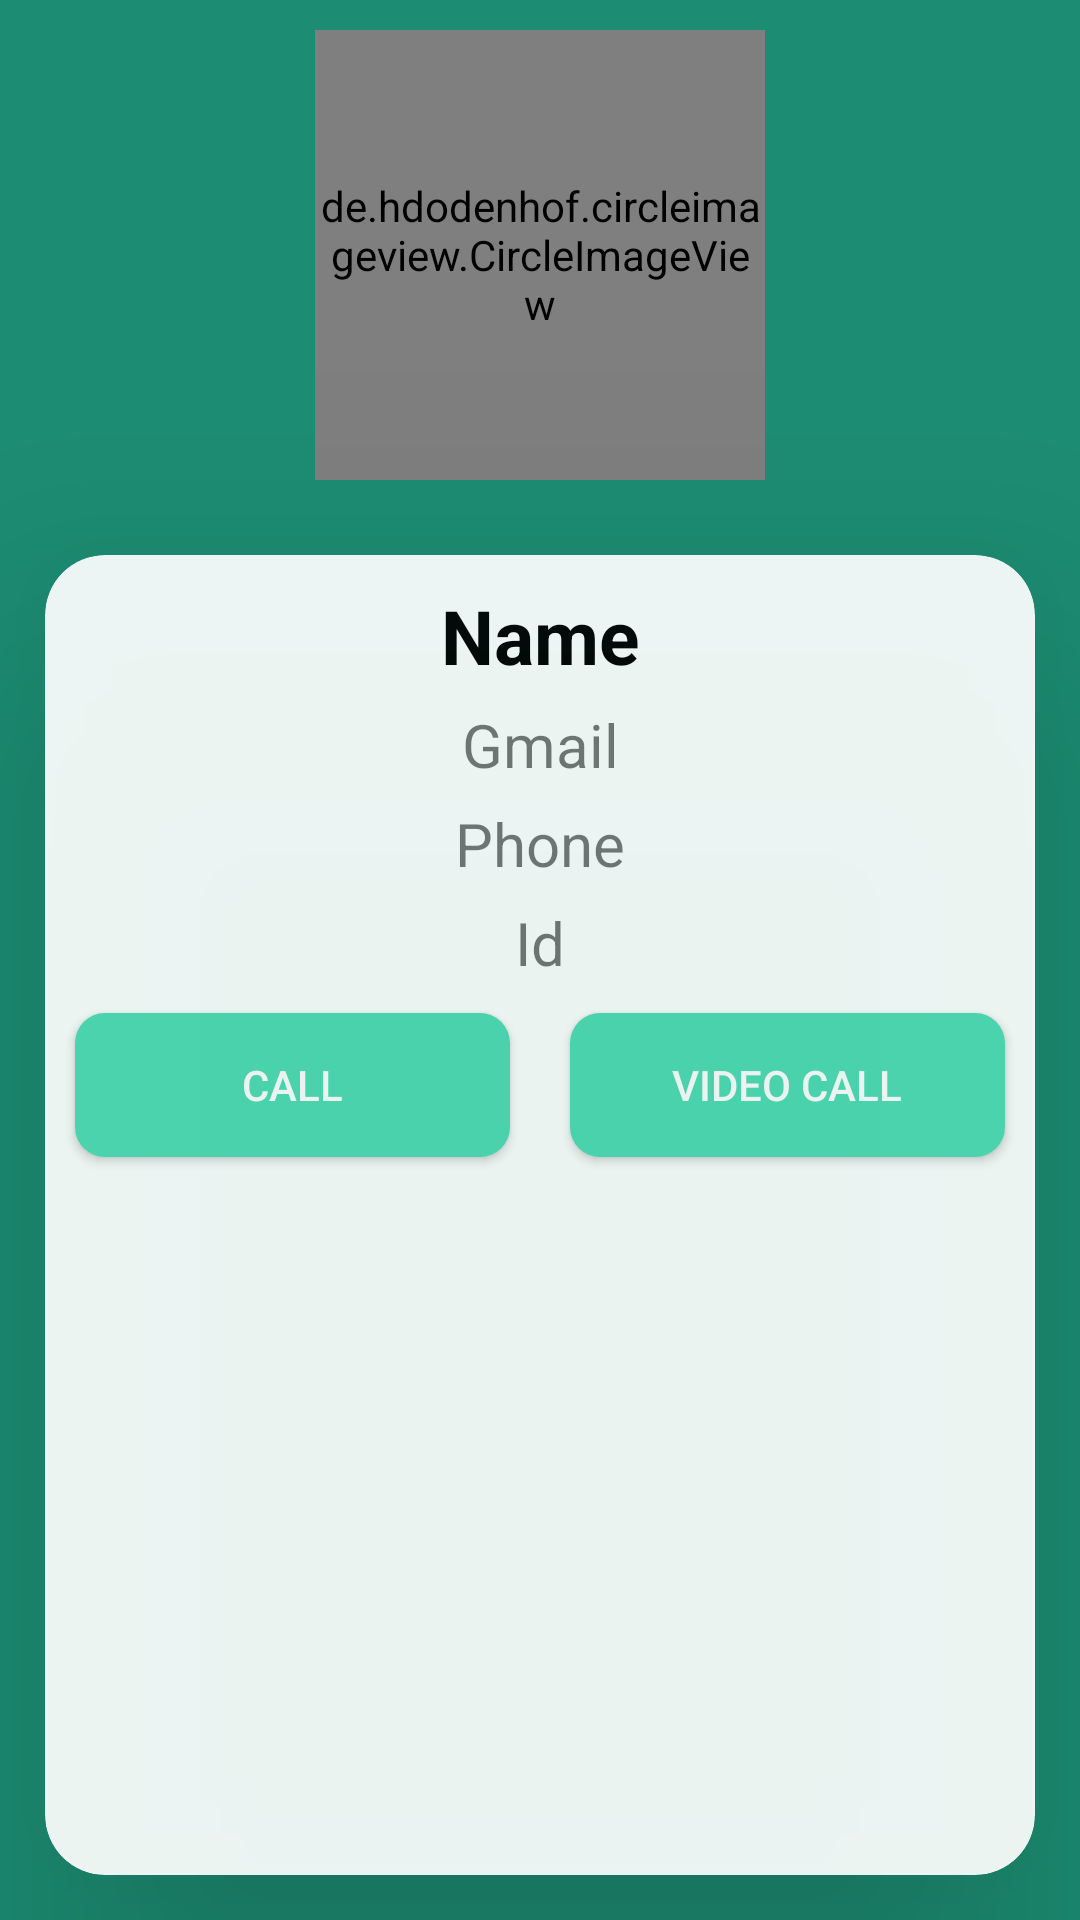

Here is an Android app screen rendered from its layout file. Give the layout XML and the strings, colors and styles it references.
<!-- AndroidManifest.xml: application theme Theme.HealthCareApp -->
<!-- res/layout/fragment_call__video__call.xml -->
<?xml version="1.0" encoding="utf-8"?>
<FrameLayout xmlns:android="http://schemas.android.com/apk/res/android"
    xmlns:tools="http://schemas.android.com/tools"
    android:layout_width="match_parent"
    android:layout_height="match_parent"
    xmlns:app="http://schemas.android.com/apk/res-auto"
    tools:context=".Call_Video_Call">
    <RelativeLayout

        android:layout_width="match_parent"
        android:background="#1C8D73"
        android:layout_height="match_parent">
    <LinearLayout
        android:layout_marginTop="10dp"

        android:gravity="center_horizontal"
        android:layout_width="match_parent"
        android:layout_height="match_parent"
        android:orientation="vertical"
        >
        <RelativeLayout
            android:background="#1C8D73"
            android:gravity="center_horizontal"
            android:layout_width="match_parent"
            android:layout_height="wrap_content">
<de.hdodenhof.circleimageview.CircleImageView
    android:src="@drawable/profile"
    android:layout_marginBottom="10dp"
    android:id="@+id/drProfiles"
    android:layout_width="150dp"
    android:layout_height="150dp"/>
        </RelativeLayout>
        <androidx.cardview.widget.CardView
            android:layout_width="match_parent"
            android:layout_height="match_parent"
            app:cardCornerRadius="20sp"
            android:layout_margin="15dp"
            app:cardElevation="56dp"
            android:alpha="0.92"
            >
            <LinearLayout
                android:layout_width="match_parent"
                android:layout_height="match_parent"
                android:orientation="vertical">
        <TextView
            android:id="@+id/txtName"
            android:text="Name"
            android:textSize="25sp"
            android:layout_marginTop="10sp"
            android:textColor="@color/black"
            android:textStyle="bold"
            android:layout_width="match_parent"
            android:textAlignment="center"
            android:layout_height="wrap_content"/>
        <TextView
            android:layout_marginTop="6dp"
            android:id="@+id/txtgmail"
            android:text="Gmail"
            android:textSize="20sp"
            android:textAlignment="center"
            android:layout_width="match_parent"
            android:layout_height="wrap_content"/>
        <TextView
            android:layout_marginTop="6dp"
            android:id="@+id/txtPhones"
            android:text="Phone"
            android:textAlignment="center"
            android:textSize="20sp"
            android:layout_width="match_parent"
            android:layout_height="wrap_content"/>
        <TextView
            android:id="@+id/txtId"
            android:text="Id"
            android:layout_marginTop="6dp"
            android:textAlignment="center"
            android:textSize="20sp"
            android:layout_width="match_parent"
            android:layout_height="wrap_content"/>
                <LinearLayout
                    android:layout_width="match_parent"
                    android:layout_height="wrap_content"
                    android:orientation="horizontal"
                    android:weightSum="2">
                    <Button
                        android:layout_margin="10dp"
                        android:layout_width="0dp"
                        android:id="@+id/call"
                        android:layout_weight="1"
                        android:background="@drawable/smallbutton"
                        android:alpha="1"
                        android:elevation="56dp"
                        android:text="Call"
                        android:textColor="@color/white"
                        android:layout_height="wrap_content"/>
                    <Button
                        android:id="@+id/videocall"
                        android:layout_width="0dp"
                        android:elevation="56dp"
                        android:background="@drawable/smallbutton"
                        android:alpha="1"
                        android:textColor="@color/white"
                        android:layout_margin="10dp"
                        android:text="Video Call"
                        android:layout_weight="1"
                        android:layout_height="wrap_content"/>
                </LinearLayout>
            </LinearLayout>
        </androidx.cardview.widget.CardView>
    </LinearLayout>
    </RelativeLayout>
</FrameLayout>
<!-- resources referenced by this layout -->
<resources>
  <color name="black">#FF000000</color>
  <color name="white">#FFFFFFFF</color>
  <!-- drawable smallbutton (drawable) -->
  <?xml version="1.0" encoding="utf-8"?>
  <shape xmlns:android="http://schemas.android.com/apk/res/android">
      <solid android:color="#50DBB4"/>
      <corners android:radius="10dp"/>
  </shape>
  <style name="Theme.HealthCareApp" parent="Theme.AppCompat.DayNight.NoActionBar">
          
          <item name="colorPrimary">@color/purple_500</item>
          <item name="colorPrimaryVariant">@color/purple_700</item>
          <item name="colorOnPrimary">@color/white</item>
          
          <item name="colorSecondary">@color/teal_200</item>
          <item name="colorSecondaryVariant">@color/teal_700</item>
          <item name="colorOnSecondary">@color/black</item>
          
          <item name="android:statusBarColor">?attr/colorPrimaryVariant</item>
          
          <item name="bottomSheetDialogTheme">@style/AppBottomSheetDialogTheme</item>
  
      </style>
  <color name="purple_500">#FF6200EE</color>
  <color name="purple_700">#1C8D73</color>
  <color name="teal_200">#FF03DAC5</color>
  <color name="teal_700">#FF018786</color>
  <style name="AppBottomSheetDialogTheme" parent="Theme.Design.Light.BottomSheetDialog">
          <item name="bottomSheetStyle">@style/AppModalStyle</item>
      </style>
  <style name="AppModalStyle" parent="Widget.Design.BottomSheet.Modal">
          <item name="android:background">@drawable/bottom_sheet</item>
      </style>
</resources>
